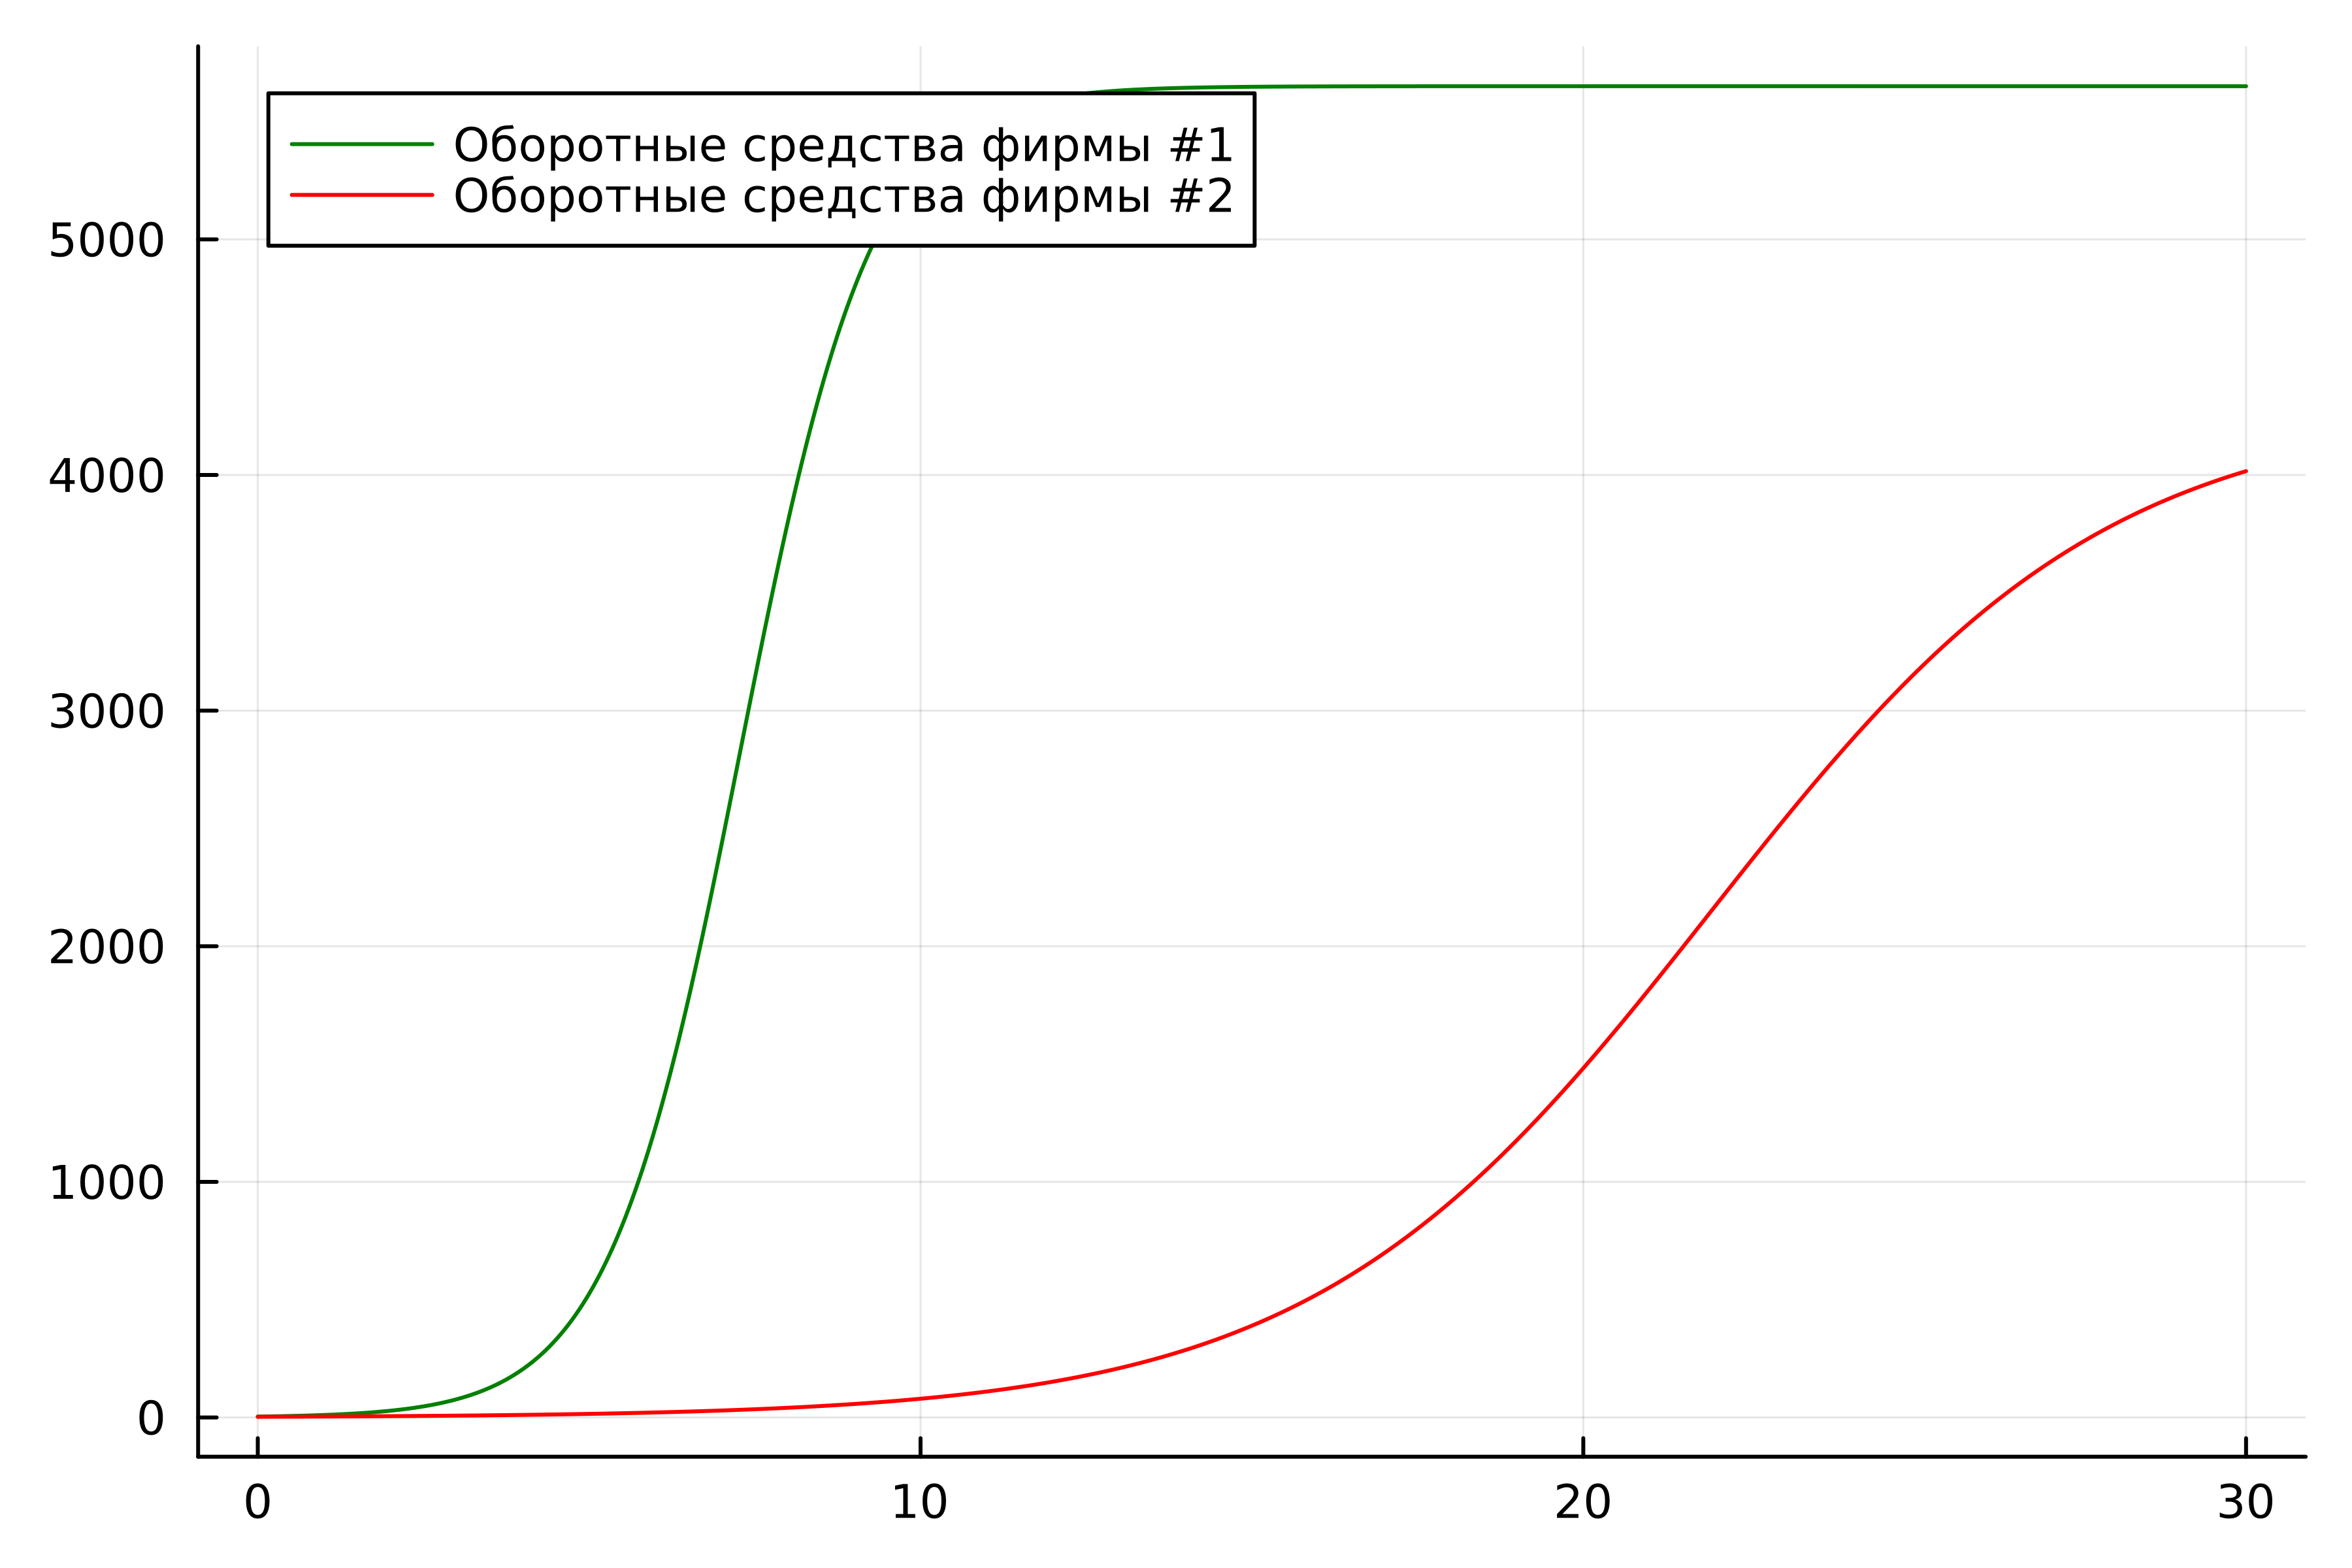

Write Julia code to recreate this figure.
using Plots
using DifferentialEquations

kr = 25
t1 = 29
p1 =  6.9
t2 = 19
p2 = 15.9
N = 39
q = 1

a1 = kr / (t1 * t1 * p1 * p1 * N * q)
a2 = kr / (t2 * t2 * p2 * p2 * N *q)
b = kr / (t1 * t1 * t2 * t2 * p1 * p1 * p2 * p2 * N * q)
c1 = (kr - p1) / (t1 * p1)
c2 = (kr - p2) / (t2 * p2)


function ode_fn(du, u, p, t)
    M1, M2 = u
    du[1] = u[1] - b / c1*u[1] * u[2] - a1 / c1*u[1] * u[1]
    du[2] = c2 / c1*u[2] - b / c1*u[1] * u[2] - a2 / c1*u[2] * u[2]
end

v0 = [3.9, 2.9]
tspan = (0.0, 30.0)
prob = ODEProblem(ode_fn, v0, tspan)
sol = solve(prob, dtmax = 0.05)
M1 = [u[1] for u in sol.u]
M2 = [u[2] for u in sol.u]
T = [t for t in sol.t]

plt = plot(dpi = 600, legend = true)

plot!(plt, T, M1, label = "Оборотные средства фирмы #1", color = :green)

plot!(plt, T, M2, label = "Оборотные средства фирмы #2", color = :red)

savefig(plt, "lab8_1.png")